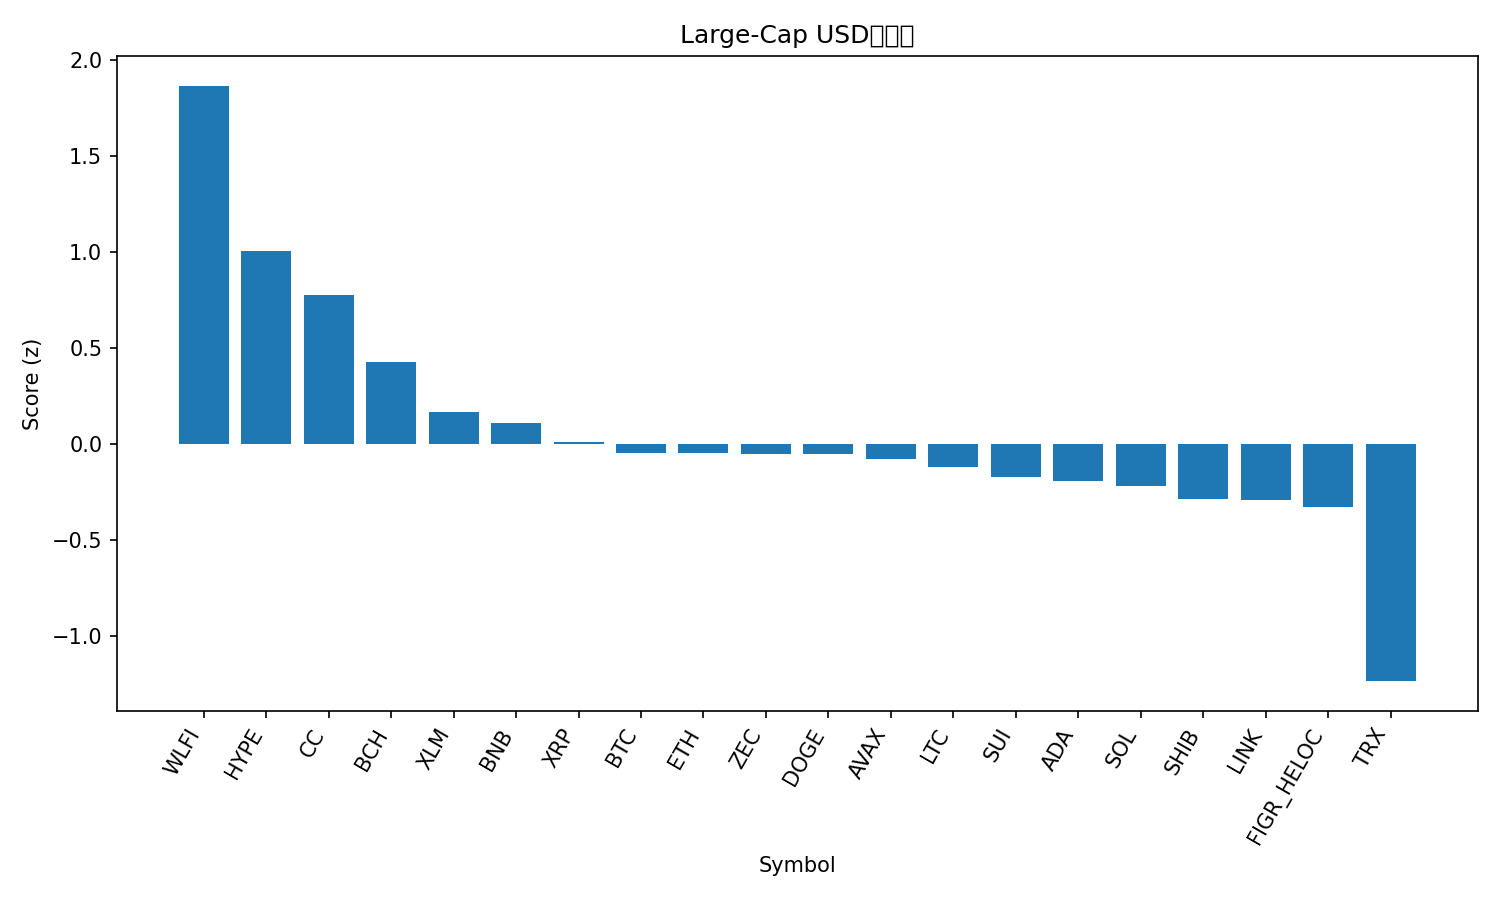

Values plotted in this chart, from the file beside it:
rank, name, symbol, price, pct_1h, pct_24h, pct_7d, pct_1h_vs_btc, pct_24h_vs_btc, pct_7d_vs_btc, market_cap_rank, market_cap, volume_usd, score
1, World Liberty Financial, WLFI, 0.1796, 0.7784, 5.467, 6.902, 0.7759, 5.132, 12.92, 34, 4891741329, 86761827, 1.867
2, Hyperliquid, HYPE, 23.25, -0.1331, 9.609, -7.761, -0.1356, 9.274, -1.739, 31, 5543081908, 204484637, 1.006
3, Canton, CC, 0.15, -0.4119, 5.341, 19.51, -0.4144, 5.006, 25.53, 30, 5625696086, 18723560, 0.7794
4, Bitcoin Cash, BCH, 597.4, 0.3049, 0.4221, 0.1661, 0.3024, 0.08731, 6.188, 14, 11941817361, 269502330, 0.4267
5, Stellar, XLM, 0.2109, 0.2927, 0.0476, -7.277, 0.2902, -0.2872, -1.256, 25, 6834850064, 109412656, 0.167
6, BNB, BNB, 891.8, 0.1561, 0.4054, -5.296, 0.1536, 0.0706, 0.7255, 4, 121614789496, 1064741032, 0.1113
7, XRP, XRP, 1.92, 0.1255, 0.246, -7.029, 0.123, -0.08883, -1.007, 5, 116603238257, 1994620238, 0.01109
8, Bitcoin, BTC, 89480, 0.002498, 0.3348, -6.022, 0.0, 0.0, 0.0, 1, 1787828199158, 34888933844, -0.04609
9, Ethereum, ETH, 2958, 0.07337, 0.5806, -10.32, 0.07087, 0.2458, -4.296, 2, 356967463067, 17808064517, -0.04817
10, Zcash, ZEC, 371.9, -0.09633, 1.912, -8.249, -0.09883, 1.577, -2.227, 28, 6136426337, 413112200, -0.04998
11, Dogecoin, DOGE, 0.1246, 0.2053, -0.435, -9.258, 0.2028, -0.7698, -3.236, 10, 20976349423, 673490209, -0.05309
12, Avalanche, AVAX, 12.1, 0.2579, -0.6294, -11.45, 0.2554, -0.9642, -5.43, 33, 5217327357, 215579348, -0.0769
13, Litecoin, LTC, 68.4, 0.08464, 0.01115, -8.621, 0.08214, -0.3237, -2.6, 32, 5250726456, 271459898, -0.1163
14, Sui, SUI, 1.49, 0.3001, -0.6487, -17, 0.2976, -0.9835, -10.98, 29, 5642388227, 496289119, -0.1725
15, Cardano, ADA, 0.3591, 0.06718, -0.2656, -9.166, 0.06468, -0.6005, -3.144, 12, 13205520171, 326716336, -0.1898
16, Solana, SOL, 127.1, 0.1105, -0.3628, -12.02, 0.108, -0.6976, -5.999, 7, 71897118119, 3529818207, -0.2165
17, Shiba Inu, SHIB, 7.88e-06, -0.1152, 0.2638, -7.442, -0.1177, -0.07101, -1.42, 35, 4644780402, 93483459, -0.285
18, Chainlink, LINK, 12.19, 0.04445, -0.4176, -11.16, 0.04195, -0.7524, -5.138, 22, 8634512275, 260862266, -0.2895
19, Figure Heloc, FIGR_HELOC, 1.022, 0.0, -2.147, -1.041, -0.002498, -2.482, 4.98, 11, 15076377745, 21258822, -0.3254
20, TRON, TRX, 0.2946, -0.4322, -4.234, -5.271, -0.4347, -4.569, 0.751, 8, 27904353623, 668845751, -1.234
21, Monero, XMR, 521.4, -1.006, 1.935, -16.53, -1.008, 1.6, -10.51, 19, 9612609178, 109181832, -1.327
